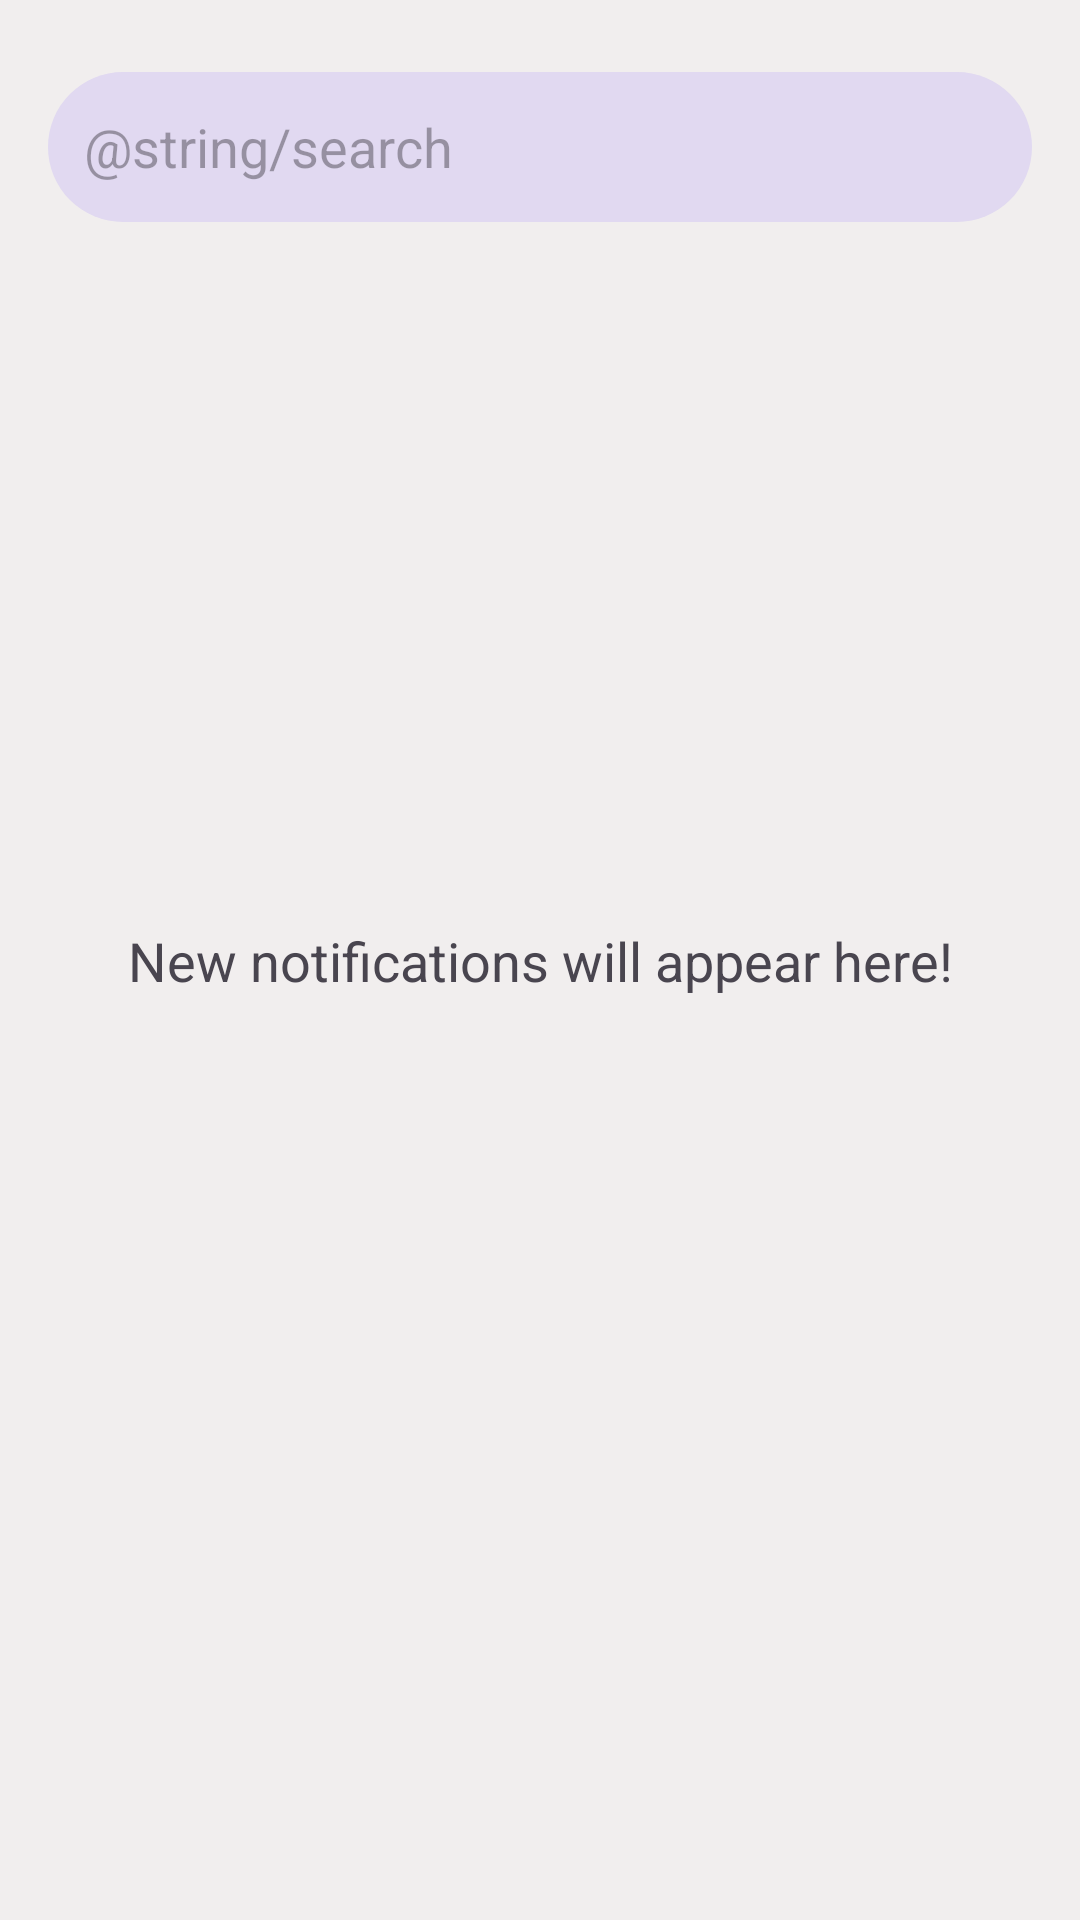

Here is an Android app screen rendered from its layout file. Give the layout XML and the strings, colors and styles it references.
<!-- AndroidManifest.xml: application theme Theme.NotificationHistory -->
<!-- res/layout/activity_notification_list.xml -->
<?xml version="1.0" encoding="utf-8"?>
<androidx.constraintlayout.widget.ConstraintLayout xmlns:android="http://schemas.android.com/apk/res/android"
    xmlns:app="http://schemas.android.com/apk/res-auto"
    xmlns:tools="http://schemas.android.com/tools"
    android:layout_width="match_parent"
    android:layout_height="match_parent"
    android:background="#F1EEEE"
    tools:context=".ui.NotificationsListActivity">

    <EditText
        android:id="@+id/search"
        android:layout_width="match_parent"
        android:layout_height="50dp"
        android:layout_marginStart="16dp"
        android:layout_marginTop="24dp"
        android:layout_marginEnd="16dp"
        android:layout_marginBottom="24dp"
        android:background="@drawable/search_bg"
        android:hint="@string/search"
        android:padding="12dp"
        app:layout_constrainedHeight="true"
        app:layout_constraintBottom_toTopOf="@id/scrollview"
        app:layout_constraintEnd_toEndOf="parent"
        app:layout_constraintStart_toStartOf="parent"
        app:layout_constraintTop_toTopOf="parent"
        app:layout_constraintVertical_chainStyle="packed" />


    <TextView
        android:id="@+id/no_notifications"
        android:layout_width="wrap_content"
        android:layout_height="wrap_content"
        android:text="@string/no_new_notifications"
        android:textSize="18sp"
        app:layout_constraintBottom_toBottomOf="parent"
        app:layout_constraintEnd_toEndOf="parent"
        app:layout_constraintStart_toStartOf="parent"
        app:layout_constraintTop_toTopOf="parent" />

    <RelativeLayout
        android:id="@+id/scrollview"
        android:layout_width="match_parent"
        android:layout_height="wrap_content"
        app:layout_constrainedHeight="true"
        app:layout_constraintBottom_toBottomOf="parent"
        app:layout_constraintEnd_toEndOf="parent"
        app:layout_constraintStart_toStartOf="parent"
        app:layout_constraintTop_toBottomOf="@id/search"
        app:layout_constraintVertical_chainStyle="packed">

        <androidx.recyclerview.widget.RecyclerView
            android:id="@+id/notification_recycler_view"
            android:layout_width="match_parent"
            android:layout_height="match_parent"
            app:layoutManager="androidx.recyclerview.widget.LinearLayoutManager" />

    </RelativeLayout>

</androidx.constraintlayout.widget.ConstraintLayout>
<!-- resources referenced by this layout -->
<resources>
  <!-- drawable search_bg (drawable) -->
  <?xml version="1.0" encoding="UTF-8"?>
  <shape xmlns:android="http://schemas.android.com/apk/res/android">
      <solid
          android:color="#E1D9F1"/> 
      <corners
          android:radius="32dp"/> 
  
  </shape>
  <string name="no_new_notifications">New notifications will appear here!</string>
  <style name="Theme.NotificationHistory" parent="Base.Theme.NotificationHistory" />
  <style name="Base.Theme.NotificationHistory" parent="Theme.Material3.DayNight.NoActionBar">
          
          
      </style>
</resources>
